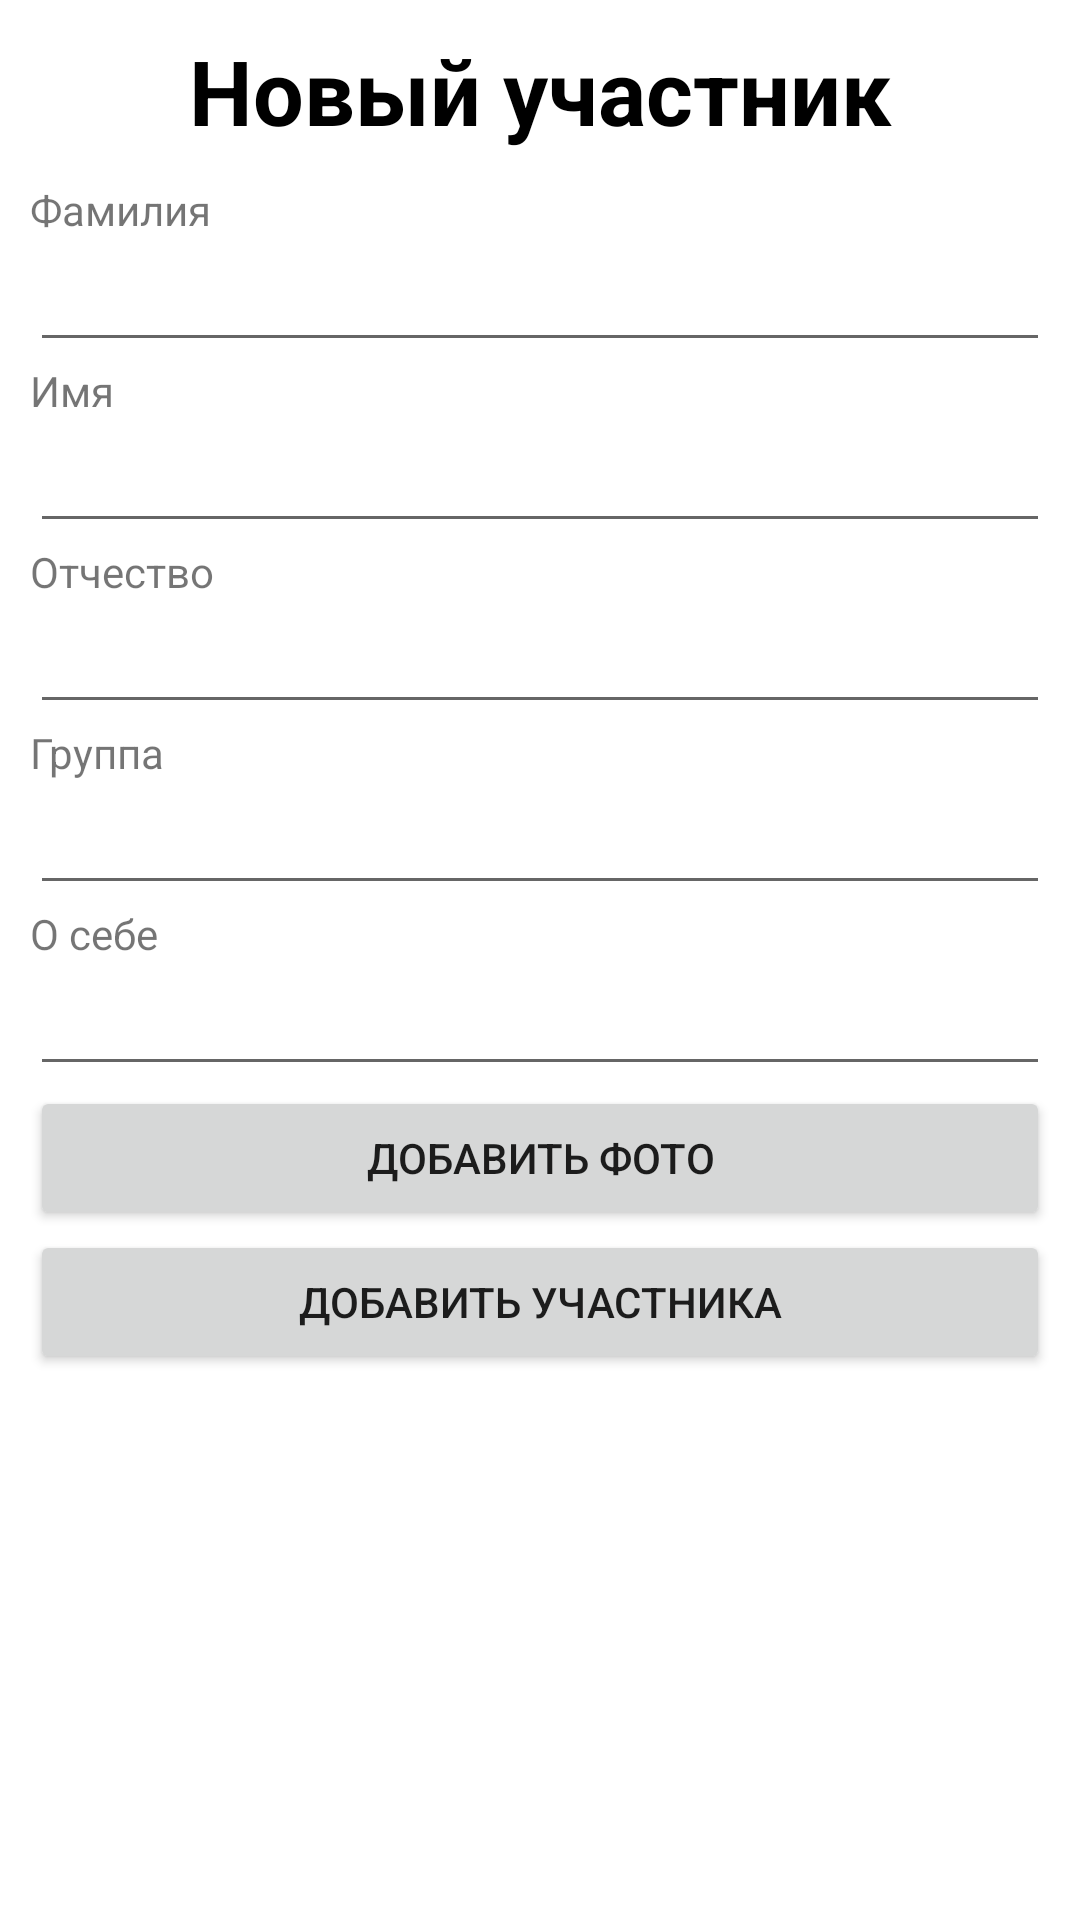

The Android layout XML behind this screen, and the referenced resources:
<!-- AndroidManifest.xml: application theme AppTheme -->
<!-- res/layout/fragment_new_participant.xml -->
<?xml version="1.0" encoding="utf-8"?>
<ScrollView xmlns:android="http://schemas.android.com/apk/res/android"
    android:layout_width="match_parent"
    android:layout_height="match_parent"
    android:background="@color/white"
    android:clickable="true">

    <LinearLayout
        android:layout_width="match_parent"
        android:layout_height="match_parent"
        android:background="@color/white"
        android:orientation="vertical"
        android:padding="10sp">

        <TextView
            android:id="@+id/newParticipantTitle"
            android:layout_width="match_parent"
            android:layout_height="wrap_content"
            android:layout_marginBottom="10sp"
            android:text="Новый участник"
            android:textAlignment="center"
            android:textColor="@android:color/black"
            android:textSize="30sp"
            android:textStyle="bold" />

        <TextView
            android:layout_width="wrap_content"
            android:layout_height="wrap_content"
            android:labelFor="@id/lastNameInput"
            android:text="Фамилия" />

        <EditText
            android:id="@+id/lastNameInput"
            android:layout_width="match_parent"
            android:layout_height="wrap_content"
            android:inputType="text" />

        <TextView
            android:layout_width="wrap_content"
            android:layout_height="wrap_content"
            android:labelFor="@id/firstNameInput"
            android:text="Имя" />

        <EditText
            android:id="@+id/firstNameInput"
            android:layout_width="match_parent"
            android:layout_height="wrap_content"
            android:inputType="text" />

        <TextView
            android:layout_width="wrap_content"
            android:layout_height="wrap_content"
            android:labelFor="@id/middleNameInput"
            android:text="Отчество" />

        <EditText
            android:id="@+id/middleNameInput"
            android:layout_width="match_parent"
            android:layout_height="wrap_content"
            android:inputType="text" />

        <TextView
            android:layout_width="wrap_content"
            android:layout_height="wrap_content"
            android:labelFor="@id/groupInput"
            android:text="Группа" />

        <EditText
            android:id="@+id/groupInput"
            android:layout_width="match_parent"
            android:layout_height="wrap_content"
            android:inputType="text" />

        <TextView
            android:layout_width="wrap_content"
            android:layout_height="wrap_content"
            android:labelFor="@id/descriptionInput"
            android:text="О себе" />

        <EditText
            android:id="@+id/descriptionInput"
            android:layout_width="match_parent"
            android:layout_height="wrap_content"
            android:inputType="text" />

        <Button
            android:id="@+id/attachPhoto"
            android:layout_width="match_parent"
            android:layout_height="wrap_content"
            android:text="Добавить фото" />

        <Button
            android:id="@+id/addNewParticipantButton"
            android:layout_width="match_parent"
            android:layout_height="wrap_content"
            android:text="Добавить участника" />

    </LinearLayout>
</ScrollView>
<!-- resources referenced by this layout -->
<resources>
  <color name="white">#FFFFFF</color>
  <style name="AppTheme" parent="Theme.AppCompat.Light.DarkActionBar">
          
          <item name="colorPrimary">@color/BURGUNDY</item>
          <item name="colorPrimaryDark">@color/black</item>
          <item name="colorAccent">@color/BURGUNDY</item>
      </style>
  <color name="BURGUNDY">#651D32</color>
  <color name="black">#000000</color>
</resources>
